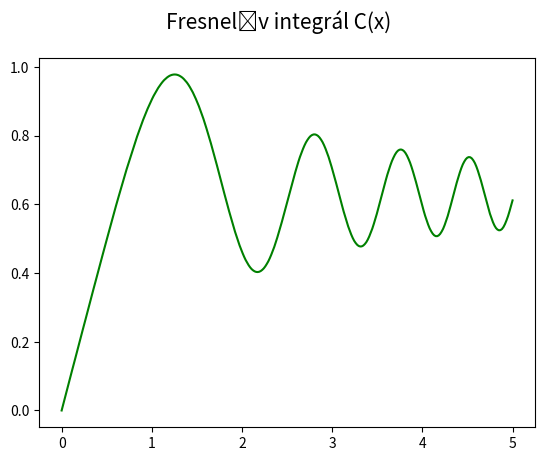

Here is the Python script that generated this plot:
import math

import numpy as np

import matplotlib.pyplot as plt

#
# Použito v článku:
#
# Křivky v přírodě i v počítačové grafice – svět spirál (dokončení)
# https://www.root.cz/clanky/krivky-v-prirode-i-v-pocitacove-grafice-svet-spiral-dokonceni/
#
# Součást seriálu:
#
# Křivky nejen v počítačové grafice
# https://www.root.cz/serialy/krivky-nejen-v-pocitacove-grafice/
#

# počet hodnot na x-ové ose
points = 300

# integrační krok
step = 0.001

# hodnoty na x-ové ose
x = np.linspace(0, 5, points)


# výpočet Fresnelova integrálu C(x)
def fresnel_c(x):
    result = 0
    for t in np.arange(0, x, step):
        result += math.cos(t ** 2)
    return result * step


# vektorizace předchozí funkce
fresnel_c_v = np.vectorize(fresnel_c)

# aplikace vektorizované funkce na všechny x-ové hodnoty
y = fresnel_c_v(x)

# rozměry grafu při uložení: 640x480 pixelů
fig, ax = plt.subplots(1, figsize=(6.4, 4.8))

# titulek grafu
fig.suptitle("Fresnelův integrál C(x)", fontsize=15)

# vrcholy na křivce pospojované úsečkami
ax.plot(x, y, "g-")

# uložení grafu do rastrového obrázku
plt.savefig("fresnel_c.png")

# zobrazení grafu
plt.show()
